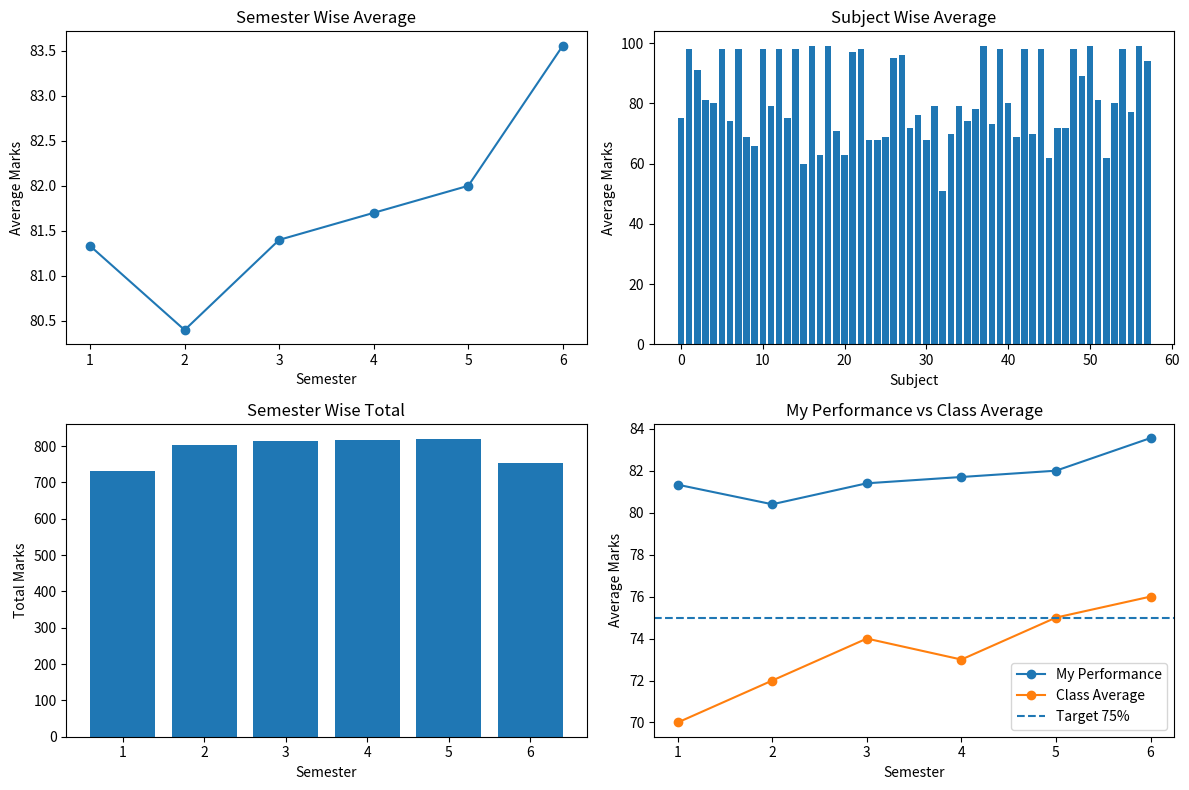

Here is the Python script that generated this plot:
import pandas as pd
import numpy as np
import matplotlib.pyplot as plt

data = {
    "Semester": [
        1,1,1,1,1,1,1,1,1,
        2,2,2,2,2,2,2,2,2,2,
        3,3,3,3,3,3,3,3,3,3,
        4,4,4,4,4,4,4,4,4,4,
        5,5,5,5,5,5,5,5,5,5,
        6,6,6,6,6,6,6,6,6
    ],

    "Subject": [
        "Engineering Chemistry",
        "Engineering Mathematics-I",
        "Fundamentals of Electrical Engineering",
        "Programming for Problem Solving",
        "Environment and Ecology",
        "Engineering Chemistry Lab",
        "Basic Electrical Engineering Lab",
        "Programming for Problem Solving Lab",
        "Engineering Graphics & Design Lab",

        "Engineering Physics",
        "Engineering Mathematics-II",
        "Fundamentals of Electronics Engineering",
        "Fundamentals of Mechanical Engineering",
        "Soft Skills",
        "Engineering Physics Lab",
        "Basic Electronics Engineering Lab",
        "English Language Lab",
        "Workshop Practice Lab",
        "Sports and Yoga",

        "Material Science",
        "Technical Communication",
        "Data Structure",
        "Computer Organization and Architecture",
        "Discrete Structures & Theory of Logic",
        "Cyber Security",
        "Data Structure Lab",
        "Computer Organization and Architecture Lab",
        "Web Designing Workshop",
        "Internship Assessment / Mini Project",

        "Mathematics-IV",
        "Universal Human Value and Professional Ethics",
        "Operating System",
        "Theory of Automata and Formal Languages",
        "Object Oriented Programming with Java",
        "Python Programming",
        "Operating System Lab",
        "Object Oriented Programming with Java Lab",
        "Cyber Security Workshop",
        "Sports and Yoga-II",

        "Database Management System",
        "Web Technology",
        "Design and Analysis of Algorithm",
        "Object Oriented System Design with C++",
        "Application of Soft Computing",
        "Database Management System Lab",
        "Web Technology Lab",
        "Design and Analysis of Algorithm Lab",
        "Mini Project or Internship Assessment",
        "Constitution of India",

        "Software Engineering",
        "Data Analytics",
        "Computer Networks",
        "Blockchain Architecture Design",
        "Idea to Business Model",
        "Software Engineering Lab",
        "Data Analytics Lab",
        "Computer Networks Lab",
        "Essence of Indian Traditional Knowledge"
    ],

    "Marks": [
        63,68,68,70,72,97,98,98,98,
        69,68,79,51,72,95,91,96,94,89,
        74,81,75,74,71,66,98,98,98,79,
        78,80,69,62,73,62,98,98,98,99,
        60,77,63,80,75,99,99,99,99,69,
        72,79,80,81,70,98,98,98,76
    ]
}

df = pd.DataFrame(data)

print(df)

print("\nNumber of semesters =", df["Semester"].nunique())

print("Total subjects =", len(df))

print("Highest marks =", np.max(df["Marks"]))

print("Lowest marks =", np.min(df["Marks"]))

total = df.groupby("Semester")["Marks"].sum()

print("\nSemester wise total marks")
print(total)

print("Highest total marks =", np.max(total))
print("Lowest total marks =", np.min(total))

print("\nFirst five records")
print(df.head())

average = df.groupby("Semester")["Marks"].mean()

print("\nSemester wise average marks")
print(average)

subject_average = df.groupby("Subject")["Marks"].mean()

print("\nSubject wise average marks")
print(subject_average)

highest = df["Marks"].max()

print("\nHighest performing subject")

for i in range(len(df)):
    if df["Marks"][i] == highest:
        print(df["Subject"][i], df["Marks"][i])

lowest = df["Marks"].min()

print("\nLowest performing subject")

for i in range(len(df)):
    if df["Marks"][i] == lowest:
        print(df["Subject"][i], df["Marks"][i])

best = average.idxmax()
worst = average.idxmin()

print("\nBest semester =", best)
print("Worst semester =", worst)

sem1 = average[1]
sem6 = average[6]

print("\nSemester 1 average =", sem1)
print("Semester 6 average =", sem6)
print("Improvement =", round(sem6 - sem1, 2))

marks = np.array(df["Marks"])

print("\nMean =", np.mean(marks))
print("Median =", np.median(marks))
print("Maximum =", np.max(marks))
print("Minimum =", np.min(marks))
print("Standard Deviation =", np.std(marks))

class_average = np.array([70,72,74,73,75,76])

fig, ax = plt.subplots(2, 2, figsize=(12, 8))

ax[0,0].plot(average.index, average.values, marker="o")
ax[0,0].set_title("Semester Wise Average")
ax[0,0].set_xlabel("Semester")
ax[0,0].set_ylabel("Average Marks")

ax[0,1].bar(range(len(subject_average)), subject_average.values)
ax[0,1].set_title("Subject Wise Average")
ax[0,1].set_xlabel("Subject")
ax[0,1].set_ylabel("Average Marks")

ax[1,0].bar(total.index, total.values)
ax[1,0].set_title("Semester Wise Total")
ax[1,0].set_xlabel("Semester")
ax[1,0].set_ylabel("Total Marks")

ax[1,1].plot(
    average.index,
    average.values,
    marker="o",
    label="My Performance"
)

ax[1,1].plot(
    average.index,
    class_average,
    marker="o",
    label="Class Average"
)

ax[1,1].axhline(
    75,
    linestyle="--",
    label="Target 75%"
)

ax[1,1].set_title("My Performance vs Class Average")
ax[1,1].set_xlabel("Semester")
ax[1,1].set_ylabel("Average Marks")
ax[1,1].legend()

plt.tight_layout()
plt.show()

print("\nObservations")

print("1. Semester", best, "is my best semester.")

print("2. Semester", worst, "is my worst semester.")

print("3. My highest marks are", np.max(marks))

print("4. My lowest marks are", np.min(marks))

print(
    "5. My performance changed by",
    round(sem6 - sem1, 2),
    "marks from Semester 1 to Semester 6."
)
